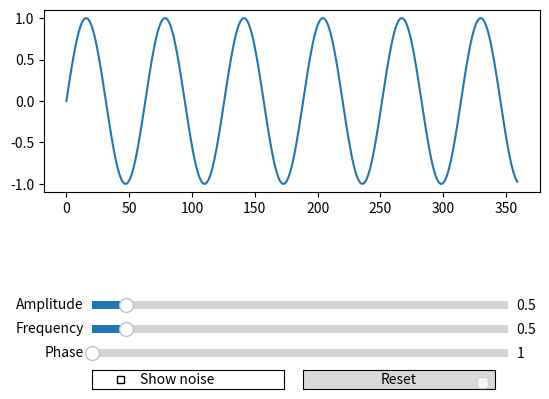

Here is the Python script that generated this plot:
import matplotlib.pyplot as plt
from matplotlib.widgets import Slider, CheckButtons, Button
import math
import numpy as np

def harmonic_with_noise(amplitude, frequency, phase, noise_mean, noise_covariance, show_noise):
    time = np.arange(0, 360)
    harmonic = amplitude * np.sin(frequency * time + phase)
    if show_noise is True:
        noise = np.random.normal(noise_mean, noise_covariance, size=len(time))
        harmonic += noise
    return time, harmonic

init_amplitude = 1.0
init_frequency = 0.1
init_phase = 0
noise_mean = 0
noise_covariance = 0.1
show_noise = False

fig, ax = plt.subplots()
plt.subplots_adjust(bottom=0.50)

time, harmonic = harmonic_with_noise(init_amplitude, init_frequency, init_phase, noise_mean, noise_covariance, show_noise)
line, = ax.plot(time, harmonic, label='Harmonic Signal')

# Create sliders with distinct axes
ax_amplitude = plt.axes([0.2, 0.25, 0.65, 0.03])
amplitude_slider = Slider(ax_amplitude, 'Amplitude', 0.1, 5.0)

ax_frequency = plt.axes([0.2, 0.20, 0.65, 0.03])
frequency_slider = Slider(ax_frequency, 'Frequency', 0.1, 5.0)

ax_phase = plt.axes([0.2, 0.15, 0.65, 0.03])
phase_slider = Slider(ax_phase, 'Phase', 1, 100)

# Create a checkbox for Show noise
ax_show_noise = plt.axes([0.2, 0.09, 0.3, 0.04])
show_noise_checkbox = CheckButtons(ax_show_noise, ['Show noise'])

reset_button = Button(plt.axes([0.53, 0.09, 0.3, 0.04]), "Reset")

def update_graph(val):
    amplitude = amplitude_slider.val
    frequency = frequency_slider.val
    phase = phase_slider.val
    show_noise = show_noise_checkbox.get_status()[0]

    time, harmonic = harmonic_with_noise(amplitude, frequency, phase, noise_mean, noise_covariance, show_noise)
    line.set_ydata(harmonic)
    fig.canvas.draw_idle()

def reset_init_vals(val):
    amplitude_slider.reset()
    frequency_slider.reset()
    phase_slider.reset()
    show_noise_checkbox.set_active(False)

amplitude_slider.on_changed(update_graph)
frequency_slider.on_changed(update_graph)
phase_slider.on_changed(update_graph)
show_noise_checkbox.on_clicked(update_graph)
reset_button.on_clicked(reset_init_vals)

# Display the plot
plt.legend()
plt.show()
